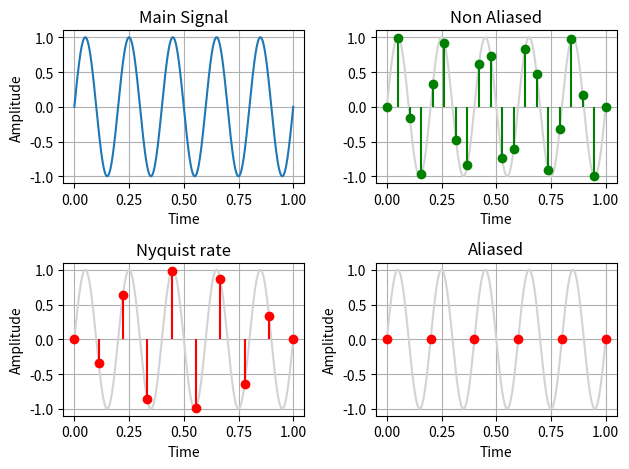

This figure's Python source:
#emonstrates the effect of sampling, aliasing

import numpy as np
import matplotlib.pyplot as plt
t_cont = np.linspace(0,1,1000)
fs = 5
y_cont = np.sin(2*np.pi*fs*t_cont)

# f1=20 HZ (not aliasing)
f1 = 20
t1 = np.linspace(0,1,f1)
y1 = np.sin(2*np.pi*fs*t1)

# f2 = 10 Hz Nyquist signal
f2 = 10
t2 = np.linspace(0,1,f2)
y2 = np.sin(2*np.pi*fs*t2)

#f3 = 6 Hz Aliasing Signal
f3 = 6
t3 = np.linspace(0,1,f3)
y3 = np.sin(2*np.pi*fs*t3)

plt.subplot(2,2,1)
plt.plot(t_cont,y_cont)
plt.xlabel("Time")
plt.ylabel("Amplitude")
plt.title("Main Signal")
plt.grid(True)


plt.subplot(2,2,2)
plt.plot(t_cont, y_cont, color='lightgray', label='Original')
plt.stem(t1, y1, basefmt=" ", linefmt="g", markerfmt="go")
plt.xlabel("Time")
plt.title("Non Aliased")
plt.grid(True)


plt.subplot(2,2,3)
plt.plot(t_cont,y_cont, label="original", color="lightgray")
plt.xlabel("Time")
plt.ylabel("Amplitude")
plt.title("Nyquist rate")
plt.stem(t2,y2,basefmt=" ",linefmt="r", markerfmt="ro")
plt.grid(True)


plt.subplot(2,2,4)
plt.plot(t_cont,y_cont, label="original", color="lightgray")
plt.xlabel("Time")
plt.ylabel("Amplitude")
plt.title("Aliased")
plt.stem(t3,y3,basefmt=" ",linefmt="b", markerfmt="ro")
plt.grid(True)
plt.tight_layout()
plt.show()

